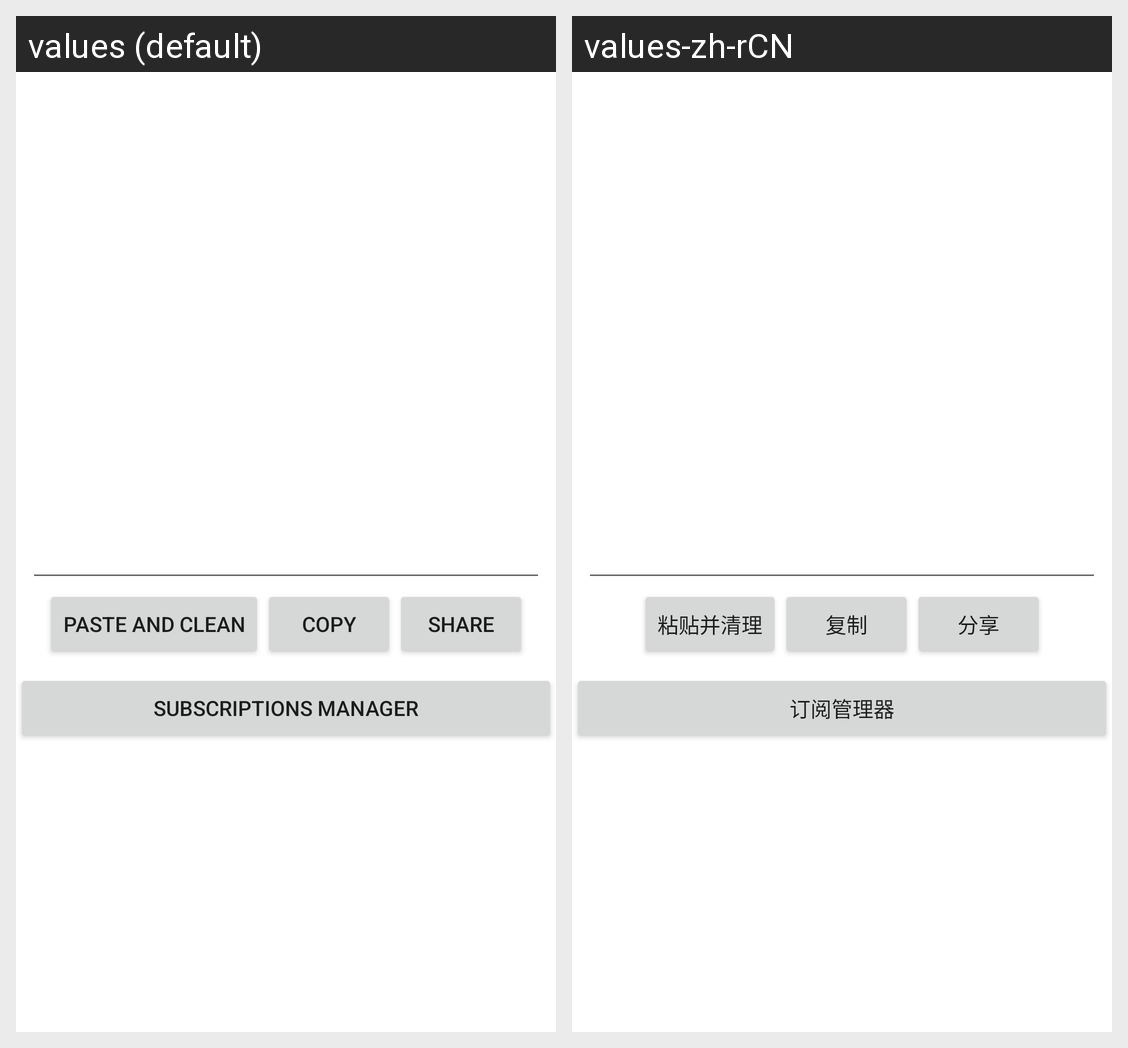

Here is an Android app screen in its default locale and in the app's own translations. Write out the translated-string differences for the strings that appear on this screen.
Android screen res/layout/activity_clean_from_clipboard.xml rendered under 2 locales, left to right: values (default), values-zh-rCN. Device: Nexus 5 (rendered at 1080×1920; each locale shown at half size, 540×960, under a caption strip naming it); theme Theme.ClearTrackParams.
Strings drawn on this screen, with the default value and each locale's value (text and hints the layout hard-codes, and strings that could not be matched under every locale, appear in the picture but are not listed):

text_paste_and_clean
  values: Paste and Clean
  values-zh-rCN: 粘贴并清理

text_copy
  values: Copy
  values-zh-rCN: 复制

text_share
  values: Share
  values-zh-rCN: 分享

text_subscriptions_manager
  values: Subscriptions Manager
  values-zh-rCN: 订阅管理器
